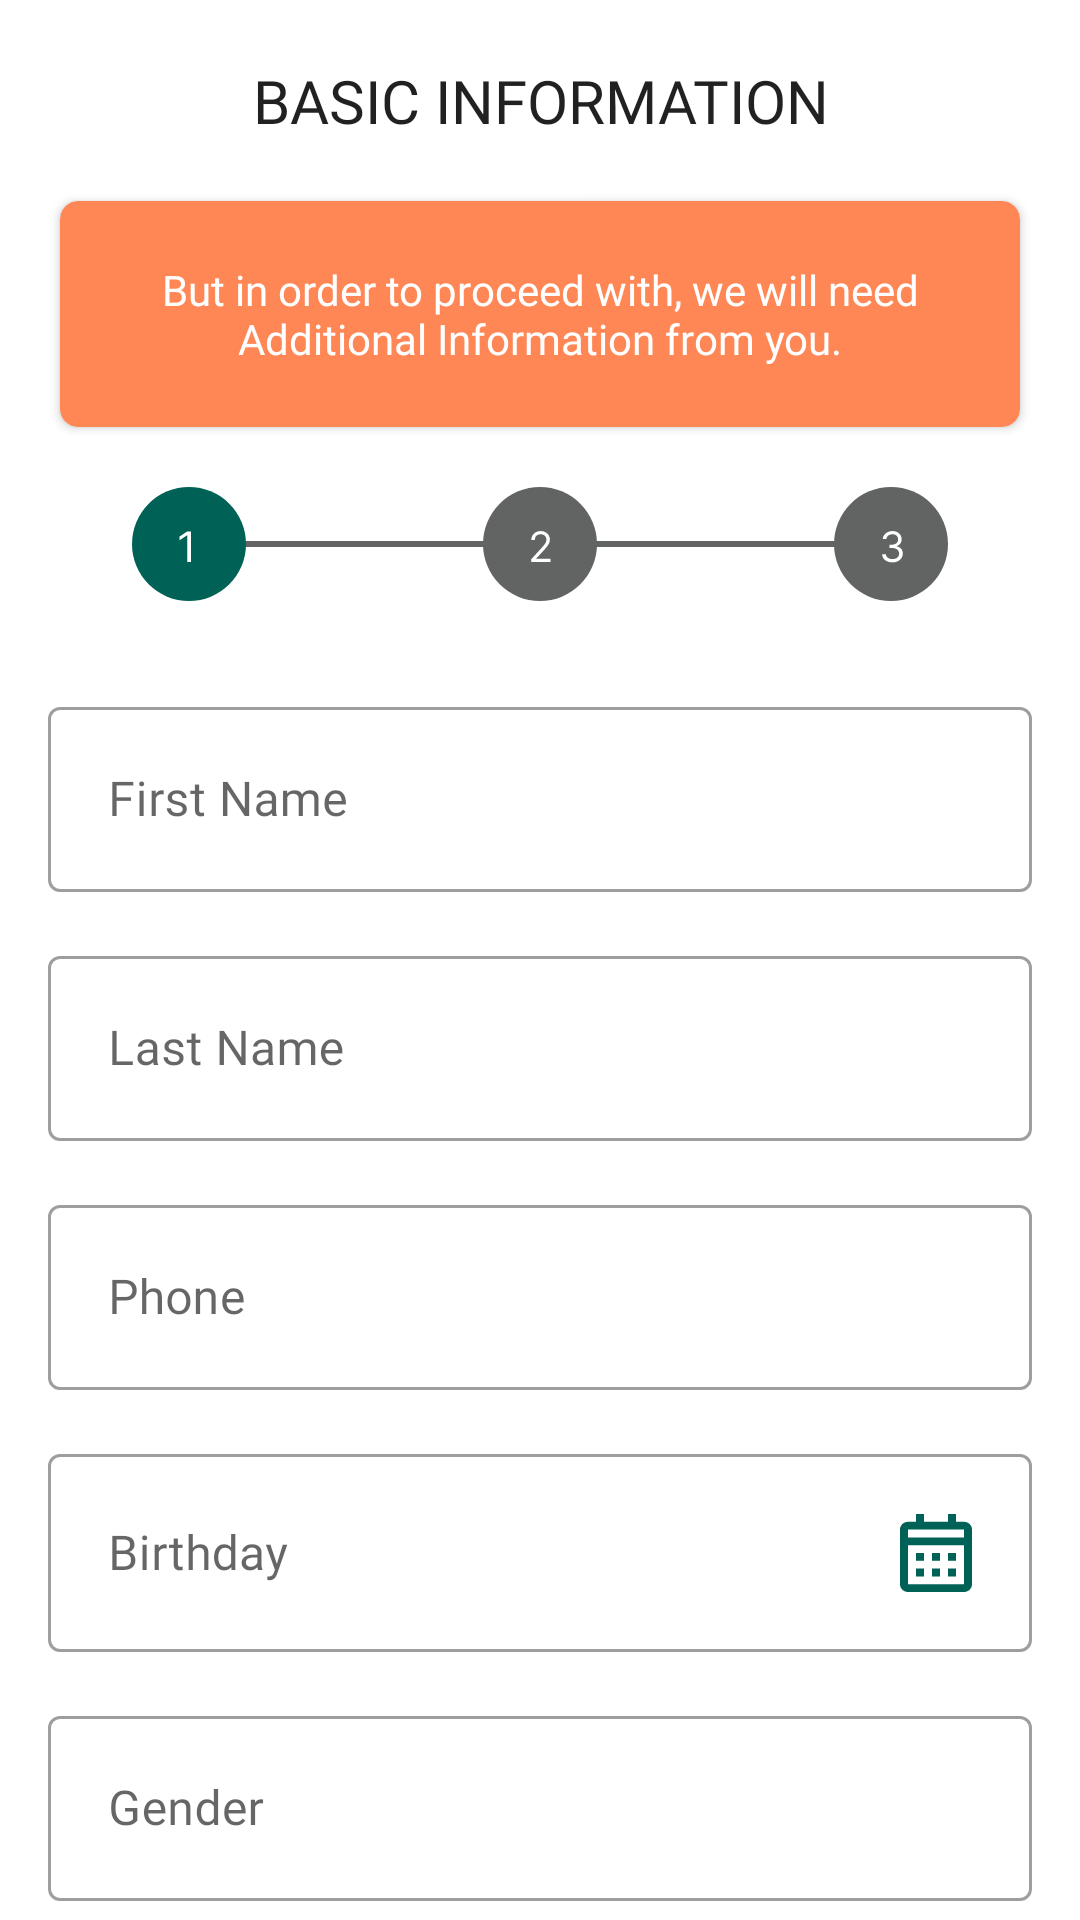

Write the Android layout XML for this screen, with the resource values it uses.
<!-- AndroidManifest.xml: application theme SplashScreenTheme -->
<!-- res/layout/fragment_agent_basic_verification.xml -->
<?xml version="1.0" encoding="utf-8"?>
<layout xmlns:android="http://schemas.android.com/apk/res/android"
    xmlns:tools="http://schemas.android.com/tools"
    xmlns:app="http://schemas.android.com/apk/res-auto">

    <data>
        <variable
            name="data"
            type="ng.adashi.ui.verification.basic.BasicVerificationViewModel" />
    </data>

       <LinearLayout
           android:background="?android:colorBackground"
           android:layout_width="match_parent"
           android:layout_height="match_parent"
           android:orientation="vertical"
           tools:context=".ui.verification.basic.AgentBasicVerificationFragment">

           <TextView
               android:layout_marginTop="@dimen/margin_20_dp"
               android:text="BASIC INFORMATION"
               android:textAppearance="@style/TextAppearance.AppCompat.Title"
               android:fontFamily="@font/inter_semibold"
               android:gravity="center_horizontal"
               android:layout_width="match_parent"
               android:layout_height="wrap_content" />

           <androidx.cardview.widget.CardView
               app:elevation="0dp"
               app:cardCornerRadius="6dp"
               android:layout_margin="@dimen/margin_20_dp"
               app:cardBackgroundColor="#FF8756"
               android:layout_width="match_parent"
               android:layout_height="wrap_content">

               <TextView
                   android:textColor="@color/white"
                   android:layout_margin="@dimen/margin_20_dp"
                   android:text="@string/sorry"
                   android:fontFamily="@font/inter_medium"
                   android:gravity="center_horizontal"
                   android:layout_width="match_parent"
                   android:layout_height="wrap_content" />
           </androidx.cardview.widget.CardView>

           <ImageView
               android:layout_width="match_parent"
               android:src="@drawable/ic_verification_step1"
               android:layout_height="wrap_content" />

           <ScrollView
               android:scrollbars="none"
               android:layout_marginTop="@dimen/margin_30_dp"
               android:layout_width="match_parent"
               android:layout_height="match_parent">

               <LinearLayout
                   android:orientation="vertical"
                   android:layout_width="match_parent"
                   android:layout_height="match_parent">
                   <com.google.android.material.textfield.TextInputLayout
                       android:id="@+id/full_name_field"
                       style="@style/Widget.MaterialComponents.TextInputLayout.OutlinedBox.Dense"
                       android:layout_width="match_parent"
                       android:layout_height="wrap_content"
                       android:layout_marginStart="16dp"
                       android:layout_marginEnd="16dp"
                       android:fontFamily="@font/inter_regular"
                       android:hint="First Name"
                       app:layout_constraintEnd_toEndOf="parent"
                       app:layout_constraintStart_toStartOf="parent"
                       app:layout_constraintTop_toBottomOf="@+id/login">

                       <com.google.android.material.textfield.TextInputEditText
                           android:id="@+id/firstname"
                           android:layout_width="match_parent"
                           android:layout_height="wrap_content"
                           android:inputType="textPersonName"
                           android:fontFamily="@font/inter_regular"
                           android:padding="20dp"
                           android:singleLine="true" />

                   </com.google.android.material.textfield.TextInputLayout>

                   <com.google.android.material.textfield.TextInputLayout
                       android:id="@+id/email_field"
                       style="@style/Widget.MaterialComponents.TextInputLayout.OutlinedBox.Dense"
                       android:layout_width="match_parent"
                       android:layout_height="wrap_content"
                       android:layout_marginStart="16dp"
                       android:layout_marginTop="16dp"
                       android:layout_marginEnd="16dp"
                       android:fontFamily="@font/inter_regular"
                       android:hint="Last Name"
                       app:layout_constraintEnd_toEndOf="parent"
                       app:layout_constraintStart_toStartOf="parent"
                       app:layout_constraintTop_toBottomOf="@+id/full_name_field">

                       <com.google.android.material.textfield.TextInputEditText
                           android:id="@+id/last_name"
                           android:layout_width="match_parent"
                           android:layout_height="wrap_content"
                           android:inputType="textPersonName"
                           android:fontFamily="@font/inter_regular"
                           android:padding="20dp"
                           android:singleLine="true" />

                   </com.google.android.material.textfield.TextInputLayout>

                   <com.google.android.material.textfield.TextInputLayout
                       android:id="@+id/phone_field"
                       style="@style/Widget.MaterialComponents.TextInputLayout.OutlinedBox.Dense"
                       android:layout_width="match_parent"
                       android:layout_height="wrap_content"
                       android:layout_marginStart="16dp"
                       android:layout_marginTop="16dp"
                       android:layout_marginEnd="16dp"
                       android:fontFamily="@font/inter_regular"
                       android:hint="Phone">

                       <com.google.android.material.textfield.TextInputEditText
                           android:id="@+id/phone"
                           android:layout_width="match_parent"
                           android:layout_height="wrap_content"
                           android:inputType="text"
                           android:padding="20dp"
                           android:fontFamily="@font/inter_regular"
                           android:singleLine="true" />

                   </com.google.android.material.textfield.TextInputLayout>

                   <com.google.android.material.textfield.TextInputLayout
                       android:id="@+id/birthday_field"
                       style="@style/Widget.MaterialComponents.TextInputLayout.OutlinedBox.Dense"
                       android:layout_width="match_parent"
                       android:layout_height="wrap_content"
                       android:layout_marginStart="16dp"
                       android:layout_marginTop="16dp"
                       android:layout_marginEnd="16dp"
                       android:fontFamily="@font/inter_regular"
                       android:hint="Birthday">

                       <com.google.android.material.textfield.TextInputEditText
                           android:id="@+id/birthday"
                           android:layout_width="match_parent"
                           android:layout_height="wrap_content"
                           android:drawableRight="@drawable/ic_calender"
                           android:inputType="date"
                           android:padding="20dp"
                           android:fontFamily="@font/inter_regular"
                           android:singleLine="true" />

                   </com.google.android.material.textfield.TextInputLayout>

                   <com.google.android.material.textfield.TextInputLayout
                       android:id="@+id/gender_field"
                       style="@style/Widget.MaterialComponents.TextInputLayout.OutlinedBox.Dense"
                       android:layout_width="match_parent"
                       android:layout_height="wrap_content"
                       android:layout_marginStart="16dp"
                       android:layout_marginTop="16dp"
                       android:layout_marginEnd="16dp"
                       android:fontFamily="@font/inter_regular"
                       android:hint="Gender">

                       <com.google.android.material.textfield.TextInputEditText
                           android:id="@+id/gender"
                           android:layout_width="match_parent"
                           android:layout_height="wrap_content"
                           android:inputType="text"
                           android:padding="20dp"
                           android:fontFamily="@font/inter_regular"
                           android:singleLine="true" />

                   </com.google.android.material.textfield.TextInputLayout>

                   <com.google.android.material.textfield.TextInputLayout
                       android:id="@+id/bvn_field"
                       style="@style/Widget.MaterialComponents.TextInputLayout.OutlinedBox.Dense"
                       android:layout_width="match_parent"
                       android:layout_height="wrap_content"
                       android:layout_marginStart="16dp"
                       android:layout_marginTop="16dp"
                       android:layout_marginEnd="16dp"
                       android:layout_marginBottom="@dimen/margin_20_dp"
                       android:fontFamily="@font/inter_regular"
                       android:hint="BVN">

                       <com.google.android.material.textfield.TextInputEditText
                           android:id="@+id/bvn"
                           android:layout_width="match_parent"
                           android:layout_height="wrap_content"
                           android:inputType="text"
                           android:padding="20dp"
                           android:fontFamily="@font/inter_regular"
                           android:singleLine="true" />

                   </com.google.android.material.textfield.TextInputLayout>

                   <com.google.android.material.button.MaterialButton
                       android:id="@+id/next_button"
                       android:layout_width="match_parent"
                       android:layout_height="wrap_content"
                       android:layout_marginStart="16dp"
                       android:layout_marginTop="@dimen/margin_20_dp"
                       android:fontFamily="@font/inter_semibold"
                       android:layout_marginEnd="16dp"
                       android:layout_marginBottom="16dp"
                       android:padding="18dp"
                       android:text="Next"
                       android:textAllCaps="false" />
               </LinearLayout>

           </ScrollView>


       </LinearLayout>

</layout>
<!-- resources referenced by this layout -->
<resources>
  <color name="white">#ffffff</color>
  <dimen name="margin_20_dp">20dp</dimen>
  <dimen name="margin_30_dp">30dp</dimen>
  <!-- drawable ic_calender (drawable) -->
  <vector xmlns:android="http://schemas.android.com/apk/res/android"
      android:width="24dp"
      android:height="26dp"
      android:viewportWidth="24"
      android:viewportHeight="26">
    <path
        android:pathData="M21.3333,26H2.6667C1.1939,26 0,24.8359 0,23.4V5.2C0,3.7641 1.1939,2.6 2.6667,2.6H5.3333V0H8V2.6H16V0H18.6667V2.6H21.3333C22.8061,2.6 24,3.7641 24,5.2V23.4C24,24.8359 22.8061,26 21.3333,26ZM2.6667,10.4V23.4H21.3333V10.4H2.6667ZM2.6667,5.2V7.8H21.3333V5.2H2.6667ZM18.6667,20.8H16V18.2H18.6667V20.8ZM13.3333,20.8H10.6667V18.2H13.3333V20.8ZM8,20.8H5.3333V18.2H8V20.8ZM18.6667,15.6H16V13H18.6667V15.6ZM13.3333,15.6H10.6667V13H13.3333V15.6ZM8,15.6H5.3333V13H8V15.6Z"
        android:fillColor="#006156"/>
  </vector>
  <!-- drawable ic_verification_step1: vector/xml drawable (drawable, 3593 chars, omitted) -->
  <string name="sorry">But in order to proceed with, we will need Additional Information from you.</string>
  <style name="SplashScreenTheme" parent="Theme.Adashi">
          <item name="android:windowBackground">@drawable/abstract_bg_green</item>
      </style>
  <style name="Theme.Adashi" parent="Theme.MaterialComponents.DayNight.NoActionBar">
          
          <item name="colorPrimary">@color/primaryColor</item>
          <item name="colorPrimaryVariant">@color/primaryDarkColor</item>
          <item name="colorOnPrimary">@color/white</item>
          
          <item name="colorSecondary">@color/secondaryLightColor</item>
          <item name="colorSecondaryVariant">@color/secondaryDarkColor</item>
          <item name="colorOnSecondary">@color/black</item>
          <item name="colorAccent">@color/ash</item>
          
          <item name="android:statusBarColor" tools:targetApi="l">?attr/colorPrimaryVariant</item>
          
          <item name="otpViewStyle">@style/OtpWidget.OtpView</item>
      </style>
  <!-- drawable abstract_bg_green: png bitmap (drawable, 417884 bytes) -->
  <color name="primaryColor">#006156</color>
  <color name="primaryDarkColor">#00362d</color>
  <color name="secondaryLightColor">#ffffd9</color>
  <color name="secondaryDarkColor">#cbbc77</color>
  <color name="black">#000000</color>
  <color name="ash">#F1F1F1</color>
</resources>
